Run: headless pygame with SDL's dummy video driver; simulated clock (each Clock.tick advances the game by its frame time, no real sleeping); random seed 0; keys injected as events and as key.get_pressed() state; no mouse input.
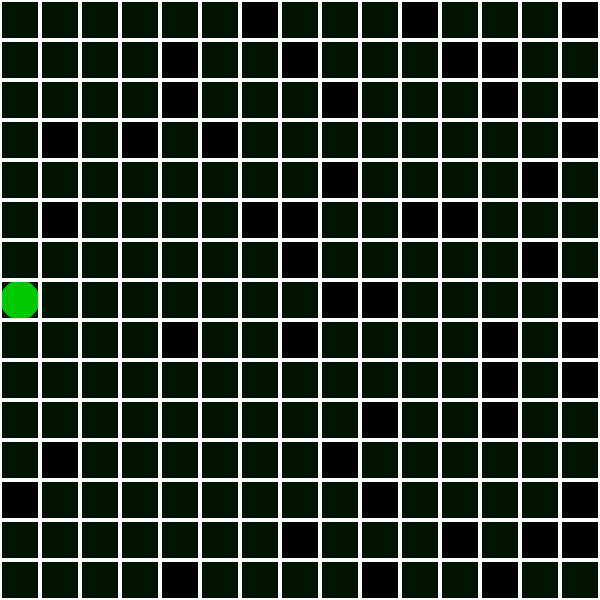
Frame 1 of 4 · flips 1–60 · no input
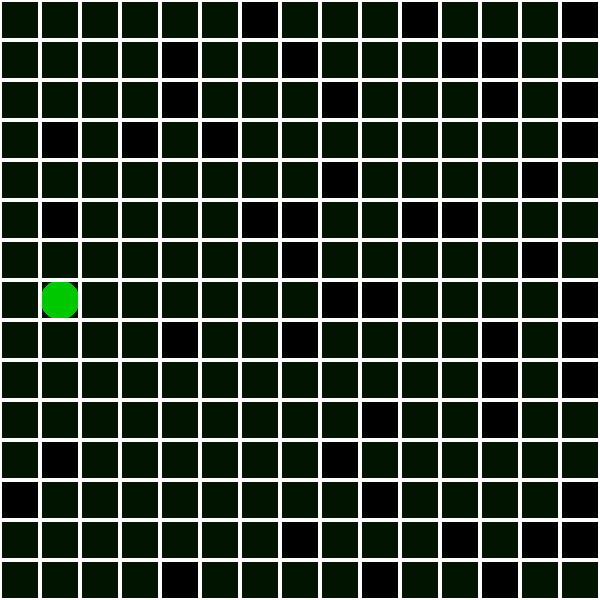
Frame 2 of 4 · flips 61–180 · tapped SPACE, RETURN · held RIGHT (→), D
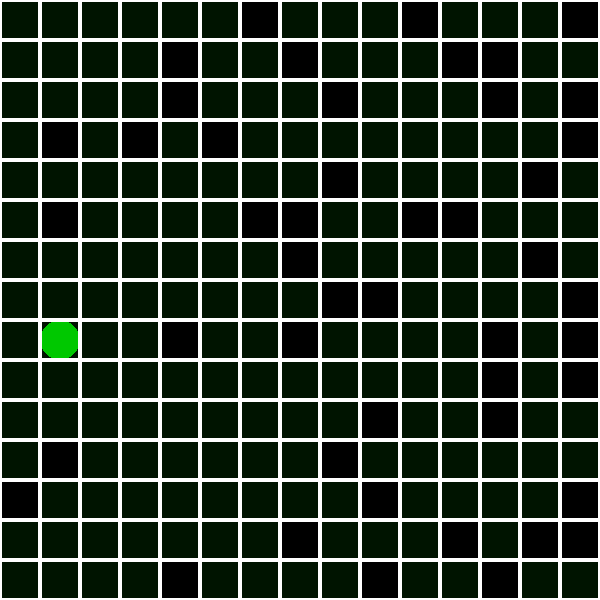
Frame 3 of 4 · flips 181–300 · held DOWN (↓), S
Frame 4 of 4 · flips 301–420 · held LEFT (←), A, UP (↑), W · screen same as frame 1, image omitted

The pygame program that drew these frames:

import pygame
from pygame.locals import *
import sys
import random

def main():
	(rand_ta,rand_yo)=([],[])
	(w,h) = (600,600)   # 画面サイズ
	#(x,y) = (w//2, h//2)
	(x,y) = (20, h//2)
	(ta,yo) = (w//15,h//15)
	(ta_g,yo_g)=(random.randint(0,14),random.randint(0,14))
	bl_j=[]
	bl_j_g=0
	cl_key=0
	for i in range(50):
		bl_j.append(0)
	pygame.init()       # pygame初期化
	pygame.display.set_mode((w, h), 0, 32)  # 画面設定
	screen = pygame.display.get_surface()
	jud=0
	for i in range(50):
		rand_ta.append(random.randint(0,14))
		rand_yo.append(random.randint(0,14))
		if rand_ta[i]==0 and rand_yo[i]==7:
			rand_ta[i]=random.randint(0,14)
			rand_yo[i]=random.randint(0,14)
		if rand_ta[i]==ta_g and rand_yo[i]==yo_g:
			rand_ta[i]=random.randint(0,14)
			rand_yo[i]=random.randint(0,14)
	while (1):
		pygame.display.update()     # 画面更新
		pygame.time.wait(30)        # 更新時間間隔
		screen.fill((0, 20, 0, 0))  # 画面の背景色
        # 円の中心座標が画面の範囲外にある場合
		if x < 20:
			x = 20
		if x > w-20:
			x = w-20
		if y < 20:
			y = 20
		if y > h-20:
			y = h-20
        # 円を描画
		pygame.draw.circle(screen, (0, 200, 0), (x, y), 20)
        # ブロック生成 サーチ
		for i in range(50):
			if bl_j[i]==0:
				pygame.draw.rect(screen,(0,0,0),Rect(ta*rand_ta[i],yo*rand_yo[i],40,40))
			if x>ta*rand_ta[i]-40 and y<yo*rand_yo[i]+80 and x<ta*rand_ta[i]+80 and y>yo*rand_yo[i]-40:
				bl_j[i]=1
			if bl_j[i]==1:
				pygame.draw.rect(screen,(255,0,0),Rect(ta*rand_ta[i],yo*rand_yo[i],40,40))
			if x>ta*rand_ta[i] and y<yo*rand_yo[i]+40 and x<ta*rand_ta[i]+40 and y>yo*rand_yo[i]:
				pygame.draw.rect(screen,(255,255,255),Rect(ta*rand_ta[i],yo*rand_yo[i],40,40))
	# 通ったルート	
		
	# 正解ブロック サーチ
		if bl_j_g==0:
			pygame.draw.rect(screen,(0,0,0),Rect(ta*ta_g,yo*yo_g,40,40))
		if x>ta*ta_g-40 and y<yo*yo_g+80 and x<ta*ta_g+80 and y>yo*yo_g-40:
			bl_j_g=1
		if bl_j_g==1:
			pygame.draw.rect(screen,(0,200,200),Rect(ta*ta_g,yo*yo_g,40,40))
		if x>ta*ta_g and y<yo*yo_g+40 and x<ta*ta_g+40 and y>yo*yo_g:
			pygame.draw.rect(screen,(255,255,255),Rect(ta*ta_g,yo*yo_g,40,40))
			print("ゴールまでの移動回数:",cl_key)
			pygame.quit()
			sys.exit()
	# 罫線
		for i in range(15):
			for j in range(15):
				pygame.draw.rect(screen,(255,255,255),Rect(ta*i,yo*j,40,40),2)
        # イベント処理
		for event in pygame.event.get():
            # 画面の閉じるボタンを押したとき
			if event.type == QUIT:
				pygame.quit()
				sys.exit()
            # キーを押したとき
			if event.type == KEYDOWN:
                # ESCキーなら終了
				if event.key == K_ESCAPE:
					pygame.quit()
					sys.exit()
                # 矢印キーなら円の中心座標を矢印の方向に移動
				if event.key == K_LEFT:
					x -= 40
					cl_key+=1
				if event.key == K_RIGHT:
					x += 40
					cl_key+=1
				if event.key == K_UP:
					y -= 40
					cl_key+=1
				if event.key == K_DOWN:
					y += 40
					cl_key+=1

if __name__ == "__main__":
	main()
